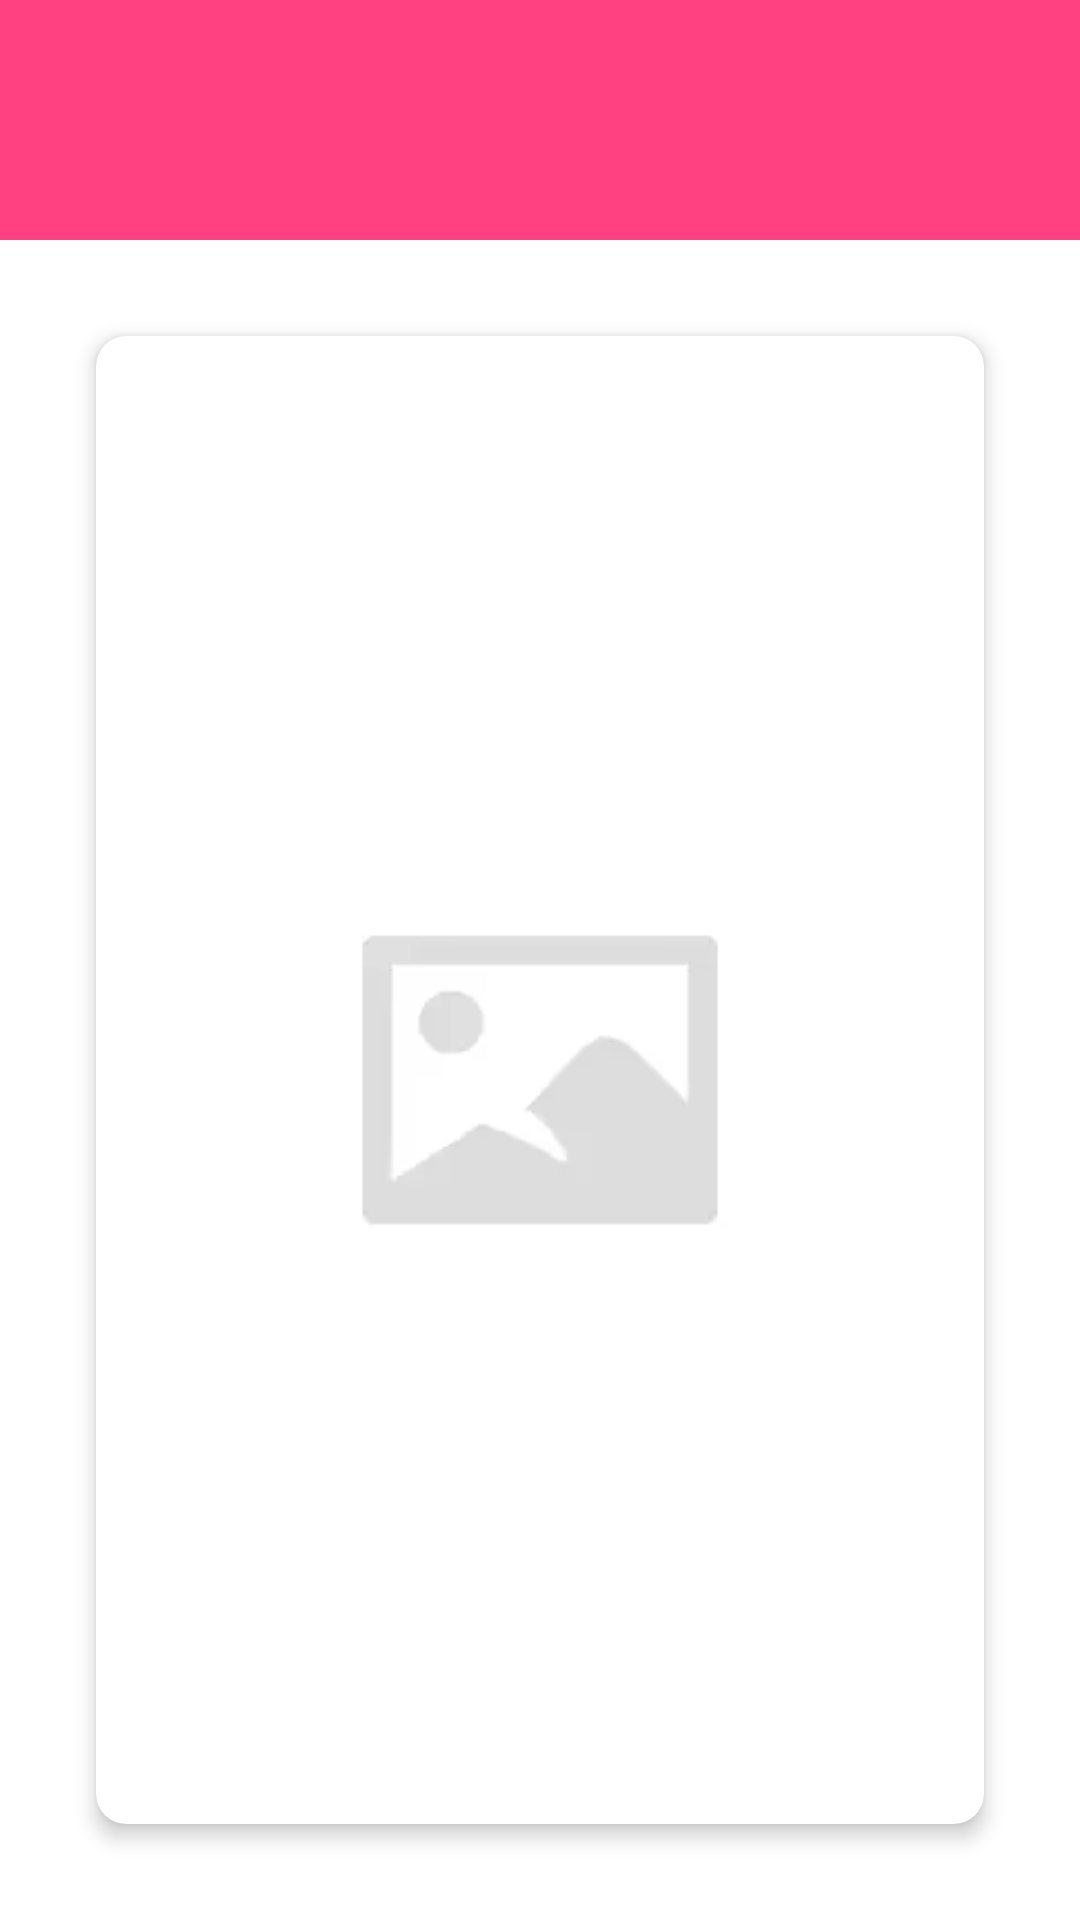

Android layout source for this screen:
<!-- AndroidManifest.xml: application theme AppTheme -->
<!-- res/layout/fragment_add_card.xml -->
<android.support.constraint.ConstraintLayout xmlns:android="http://schemas.android.com/apk/res/android"
    xmlns:app="http://schemas.android.com/apk/res-auto"
    xmlns:tools="http://schemas.android.com/tools"
    android:layout_width="match_parent"
    android:layout_height="match_parent"
    android:fitsSystemWindows="true"
    tools:context="com.eugenetereshkov.withme.ui.addcard.AddCardFragment">

    <android.support.v7.widget.Toolbar
        android:id="@+id/toolbar"
        android:layout_width="match_parent"
        android:layout_height="80dp"
        android:paddingTop="24dp"
        android:background="@color/colorAccent"
        app:navigationIcon="@drawable/ic_arrow_back_white_24dp"
        app:layout_constraintStart_toStartOf="parent"
        app:layout_constraintTop_toTopOf="parent"
        app:layout_constraintEnd_toEndOf="parent" />

    <android.support.v7.widget.CardView
        android:layout_width="0dp"
        android:layout_height="0dp"
        android:layout_marginBottom="32dp"
        android:layout_marginEnd="32dp"
        android:layout_marginStart="32dp"
        android:layout_marginTop="32dp"
        app:cardElevation="4dp"
        app:cardCornerRadius="10dp"
        app:cardBackgroundColor="@android:color/white"
        app:layout_constraintBottom_toBottomOf="parent"
        app:layout_constraintEnd_toEndOf="parent"
        app:layout_constraintStart_toStartOf="parent"
        app:layout_constraintTop_toBottomOf="@+id/toolbar">

        <android.support.constraint.ConstraintLayout
            android:layout_width="match_parent"
            android:layout_height="match_parent">

            <ImageView
                android:id="@+id/imageViewAddImage"
                android:layout_width="0dp"
                android:layout_height="0dp"
                android:src="@drawable/add_phonto_placeholder"
                app:layout_constraintBottom_toBottomOf="parent"
                app:layout_constraintEnd_toEndOf="parent"
                app:layout_constraintStart_toStartOf="parent"
                app:layout_constraintTop_toTopOf="parent" />

            <ProgressBar
                android:id="@+id/progressBar"
                style="?android:attr/progressBarStyleHorizontal"
                android:layout_width="0dp"
                android:layout_height="wrap_content"
                android:indeterminate="false"
                android:max="100"
                android:visibility="gone"
                tools:visibility="visible"
                app:layout_constraintBottom_toBottomOf="parent"
                app:layout_constraintEnd_toEndOf="parent"
                app:layout_constraintStart_toStartOf="parent"
                app:layout_constraintTop_toTopOf="parent" />

            <android.support.design.widget.TextInputLayout
                android:layout_width="match_parent"
                android:layout_height="wrap_content"
                app:layout_constraintBottom_toBottomOf="parent"
                app:layout_constraintEnd_toEndOf="parent"
                app:layout_constraintStart_toStartOf="parent"
                app:layout_constraintTop_toTopOf="parent">

                <EditText
                    android:id="@+id/editTextMessage"
                    android:layout_width="match_parent"
                    android:layout_height="wrap_content"
                    android:maxLines="5"
                    android:visibility="gone"
                    tools:visibility="visible" />
            </android.support.design.widget.TextInputLayout>

            <Button
                android:id="@+id/buttonSave"
                android:layout_width="wrap_content"
                android:layout_height="wrap_content"
                android:layout_marginBottom="8dp"
                android:text="@string/save"
                android:visibility="gone"
                tools:visibility="visible"
                app:layout_constraintBottom_toBottomOf="@+id/viewLoadingHolder"
                app:layout_constraintEnd_toEndOf="parent"
                app:layout_constraintStart_toStartOf="parent" />

            <android.support.constraint.ConstraintLayout
                android:id="@+id/viewLoadingHolder"
                android:layout_width="match_parent"
                android:layout_height="match_parent"
                android:background="#70404040"
                android:visibility="gone"
                tools:visibility="visible"
                app:layout_constraintBottom_toBottomOf="parent"
                app:layout_constraintEnd_toEndOf="parent"
                app:layout_constraintStart_toStartOf="parent"
                app:layout_constraintTop_toTopOf="parent">

                <ProgressBar
                    android:layout_width="wrap_content"
                    android:layout_height="wrap_content"
                    app:layout_constraintStart_toStartOf="parent"
                    app:layout_constraintTop_toTopOf="parent"
                    app:layout_constraintEnd_toEndOf="parent"
                    app:layout_constraintBottom_toBottomOf="parent" />
            </android.support.constraint.ConstraintLayout>
        </android.support.constraint.ConstraintLayout>
    </android.support.v7.widget.CardView>
</android.support.constraint.ConstraintLayout>
<!-- resources referenced by this layout -->
<resources>
  <color name="colorAccent">#FF4081</color>
  <!-- drawable add_phonto_placeholder: webp bitmap (drawable, 516 bytes) -->
  <string name="save">Сохранить</string>
  <style name="AppTheme" parent="Theme.AppCompat.Light.NoActionBar">
          <item name="android:windowSoftInputMode">adjustResize</item>
          <item name="colorPrimary">@color/colorPrimary</item>
          <item name="colorPrimaryDark">@color/colorAccent</item>
          <item name="colorAccent">@color/colorAccent</item>
          <item name="android:windowAnimationStyle">@null</item>
          <item name="android:windowBackground">@color/white</item>
      </style>
  <color name="colorPrimary">#3F51B5</color>
  <color name="white">#FFFFFFFF</color>
</resources>
